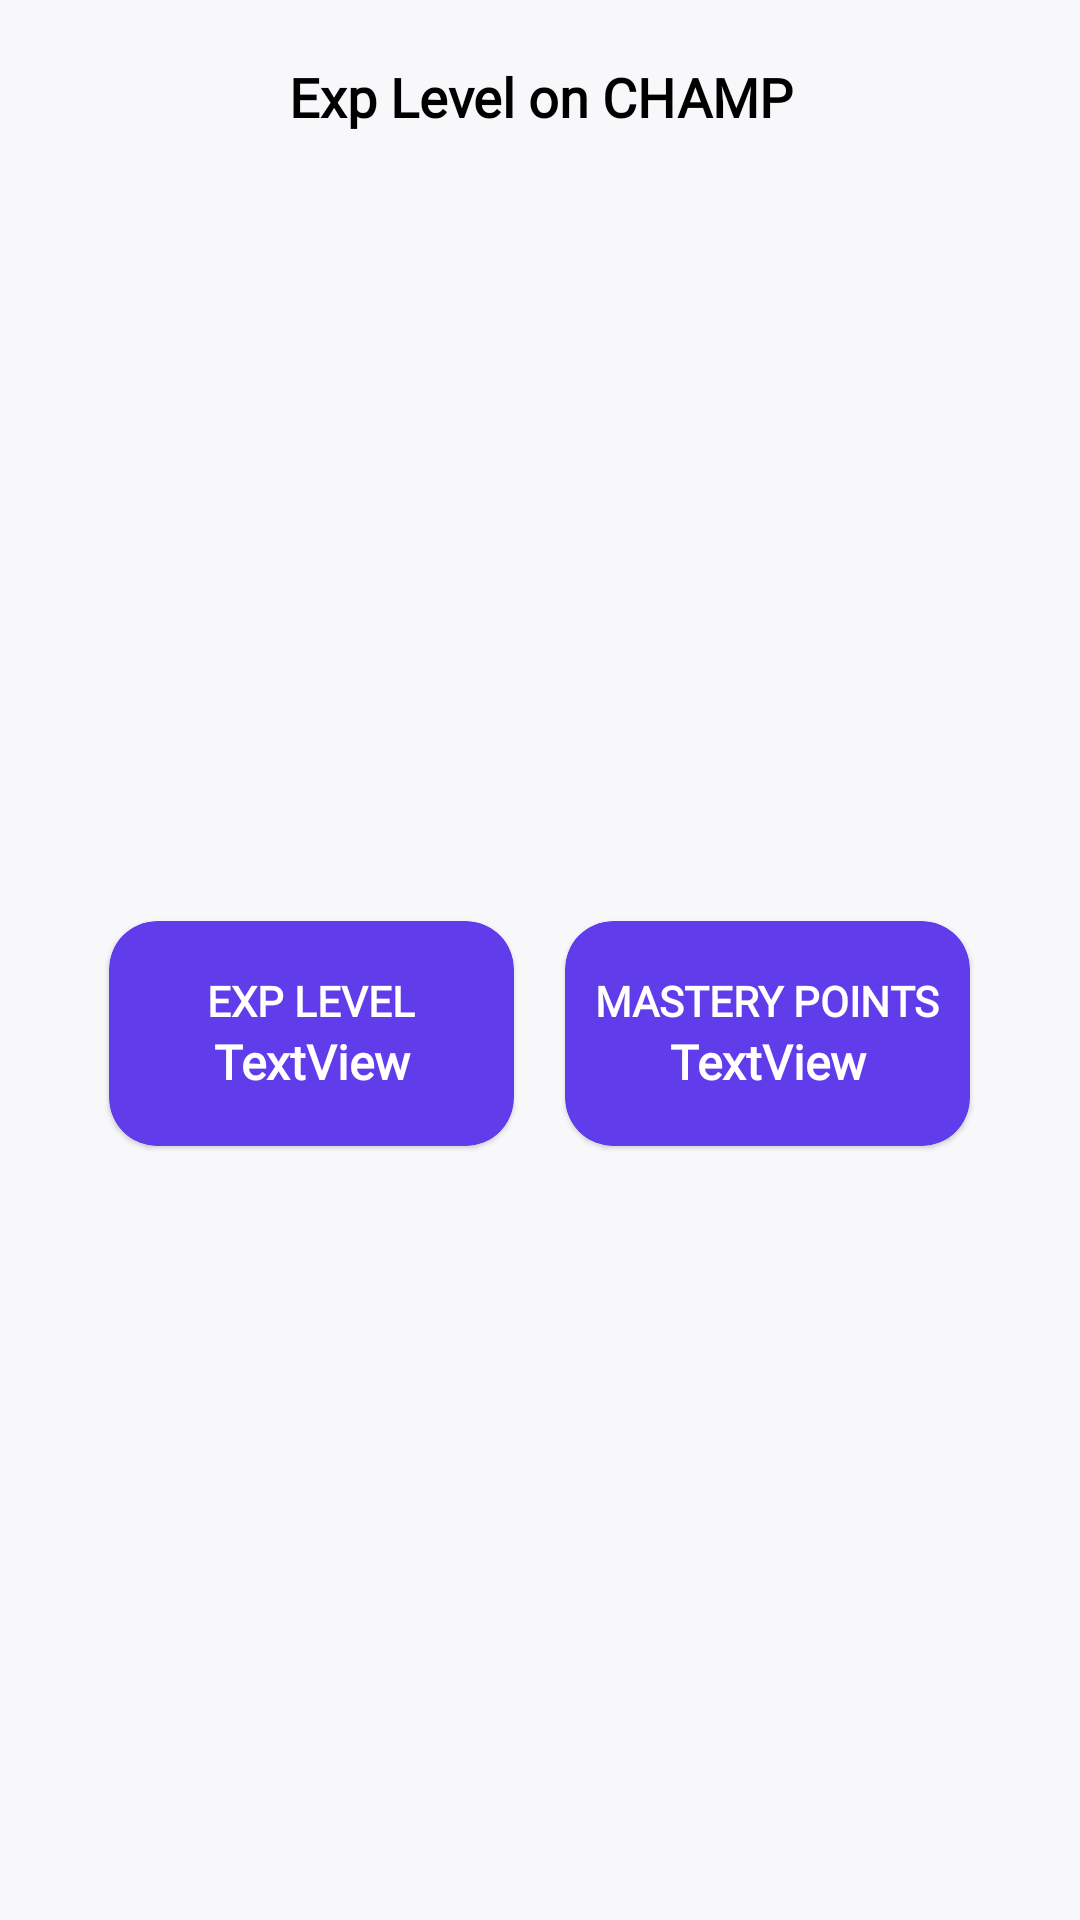

Reconstruct the res/layout file that produces this screen, plus the resources it refers to.
<!-- AndroidManifest.xml: application theme Theme.Dodged_Project -->
<!-- res/layout/champ_exp_popup.xml -->
<?xml version="1.0" encoding="utf-8"?>
<LinearLayout xmlns:android="http://schemas.android.com/apk/res/android"
    xmlns:app="http://schemas.android.com/apk/res-auto"
    android:layout_width="wrap_content"
    android:layout_height="wrap_content"
    android:layout_gravity="center"
    android:orientation="vertical"
    android:background="@color/cardColor">

    <TextView
        android:id="@+id/champ_popup_title_textview"
        android:layout_width="match_parent"
        android:layout_height="wrap_content"
        android:layout_marginTop="20dp"
        android:layout_marginBottom="20dp"
        android:fontFamily="@font/poppins"
        android:gravity="center"
        android:text="Exp Level on CHAMP"
        android:textColor="@color/textColor"
        android:textSize="18sp"
        android:textStyle="bold" />

    <LinearLayout
        android:layout_width="match_parent"
        android:layout_height="match_parent"
        android:layout_marginBottom="15dp"
        android:gravity="center"
        android:orientation="horizontal">

        <com.google.android.material.card.MaterialCardView
            android:layout_width="135dp"
            android:layout_height="75dp"
            android:layout_marginRight="17dp"
            app:cardBackgroundColor="#613CEA"
            app:cardCornerRadius="16dp">

            <LinearLayout
                android:layout_width="match_parent"
                android:layout_height="match_parent"
                android:gravity="center"
                android:orientation="vertical">

                <TextView
                    android:id="@+id/textView"
                    android:layout_width="match_parent"
                    android:layout_height="wrap_content"
                    android:fontFamily="@font/poppins"
                    android:gravity="center"
                    android:text="@string/exp_level"
                    android:textColor="@color/white"
                    android:textSize="14sp"
                    android:textStyle="bold" />

                <TextView
                    android:id="@+id/champ_exp_level_textview"
                    android:layout_width="match_parent"
                    android:layout_height="wrap_content"
                    android:fontFamily="@font/poppins"
                    android:gravity="center"
                    android:text="TextView"
                    android:textColor="@color/white"
                    android:textSize="16sp"
                    android:textStyle="bold" />
            </LinearLayout>
        </com.google.android.material.card.MaterialCardView>

        <com.google.android.material.card.MaterialCardView
            android:layout_width="135dp"
            android:layout_height="75dp"
            app:cardBackgroundColor="#613CEA"
            app:cardCornerRadius="16dp">

            <LinearLayout
                android:layout_width="match_parent"
                android:layout_height="match_parent"
                android:gravity="center"
                android:orientation="vertical">

                <TextView
                    android:layout_width="match_parent"
                    android:layout_height="wrap_content"
                    android:fontFamily="@font/poppins"
                    android:gravity="center"
                    android:text="@string/mastery_points"
                    android:textColor="@color/white"
                    android:textSize="14sp"
                    android:textStyle="bold" />

                <TextView
                    android:id="@+id/mastery_points_textview"
                    android:layout_width="match_parent"
                    android:layout_height="wrap_content"
                    android:fontFamily="@font/poppins"
                    android:gravity="center"
                    android:text="TextView"
                    android:textColor="@color/white"
                    android:textSize="16sp"
                    android:textStyle="bold" />
            </LinearLayout>
        </com.google.android.material.card.MaterialCardView>

    </LinearLayout>

    <LinearLayout
        android:layout_width="match_parent"
        android:layout_height="match_parent"
        android:orientation="vertical">

        <TextView
            android:id="@+id/textView3"
            android:layout_width="match_parent"
            android:layout_height="wrap_content"
            android:layout_marginBottom="15dp"
            android:fontFamily="@font/poppins"
            android:gravity="center"
            android:text="@string/top_played_champs"
            android:textColor="@color/textColor"
            android:textSize="18sp"
            android:textStyle="bold" />

        <LinearLayout
            android:layout_width="231dp"
            android:layout_height="wrap_content"
            android:layout_gravity="center"
            android:layout_marginLeft="15dp"
            android:orientation="vertical">

            <LinearLayout
                android:layout_width="wrap_content"
                android:layout_height="wrap_content"
                android:layout_marginBottom="15dp"
                android:orientation="horizontal">

                <TextView
                    android:layout_width="40dp"
                    android:layout_height="40dp"
                    android:background="@drawable/circle"
                    android:fontFamily="@font/poppins"
                    android:gravity="center"
                    android:text="1"
                    android:textColor="@android:color/white"
                    android:textSize="16sp"
                    android:textStyle="bold" />

                <TextView
                    android:id="@+id/top_champ_1_textview"
                    android:layout_width="wrap_content"
                    android:layout_height="wrap_content"
                    android:layout_marginLeft="15dp"
                    android:layout_weight="1"
                    android:fontFamily="@font/poppins"
                    android:maxLines="1"
                    android:text="TextView"
                    android:textColor="@color/textColor"
                    android:textSize="16sp"
                    android:textStyle="bold" />
            </LinearLayout>

            <LinearLayout
                android:layout_width="wrap_content"
                android:layout_height="wrap_content"
                android:layout_marginBottom="15dp"
                android:orientation="horizontal">

                <TextView
                    android:layout_width="40dp"
                    android:layout_height="40dp"
                    android:background="@drawable/circle"
                    android:fontFamily="@font/poppins"
                    android:gravity="center"
                    android:text="2"
                    android:textColor="@android:color/white"
                    android:textSize="16sp"
                    android:textStyle="bold" />

                <TextView
                    android:id="@+id/top_champ_2_textview"
                    android:layout_width="wrap_content"
                    android:layout_height="wrap_content"
                    android:layout_gravity="center"
                    android:layout_marginLeft="15dp"
                    android:layout_weight="1"
                    android:fontFamily="@font/poppins"
                    android:maxLines="1"
                    android:text="TextView"
                    android:textColor="@color/textColor"
                    android:textSize="16sp"
                    android:textStyle="bold" />
            </LinearLayout>

            <LinearLayout
                android:layout_width="wrap_content"
                android:layout_height="wrap_content"
                android:layout_marginBottom="15dp"
                android:orientation="horizontal">

                <TextView
                    android:layout_width="40dp"
                    android:layout_height="40dp"
                    android:background="@drawable/circle"
                    android:fontFamily="@font/poppins"
                    android:gravity="center"
                    android:text="3"
                    android:textColor="@android:color/white"
                    android:textSize="16sp"
                    android:textStyle="bold" />

                <TextView
                    android:id="@+id/top_champ_3_textview"
                    android:layout_width="wrap_content"
                    android:layout_height="wrap_content"
                    android:layout_gravity="center"
                    android:layout_marginLeft="15dp"
                    android:layout_weight="1"
                    android:fontFamily="@font/poppins"
                    android:maxLines="1"
                    android:text="TextView"
                    android:textColor="@color/textColor"
                    android:textSize="16sp"
                    android:textStyle="bold" />
            </LinearLayout>

        </LinearLayout>
    </LinearLayout>

</LinearLayout>
<!-- resources referenced by this layout -->
<resources>
  <color name="cardColor">#F8F8FA</color>
  <color name="textColor">#000000</color>
  <color name="white">#FFFFFFFF</color>
  <!-- drawable circle (drawable) -->
  <selector xmlns:android="http://schemas.android.com/apk/res/android">
      <item android:state_pressed="false">
          <shape android:shape="oval">
              <solid android:color="#613CEA" />
              <stroke
                  android:width="4sp"
                  android:color="#EAECF0"/>
          </shape>
      </item>
  </selector>
  <string name="exp_level">EXP LEVEL</string>
  <string name="mastery_points">MASTERY POINTS</string>
  <string name="top_played_champs">Top Played Champions</string>
  <style name="Theme.Dodged_Project" parent="Theme.MaterialComponents.DayNight.DarkActionBar">
          
          <item name="colorPrimary">@color/purple_500</item>
          <item name="colorPrimaryVariant">@color/purple_700</item>
          <item name="colorOnPrimary">@color/white</item>
          
          <item name="colorSecondary">@color/teal_200</item>
          <item name="colorSecondaryVariant">@color/teal_700</item>
          <item name="colorOnSecondary">@color/black</item>
          
          <item name="android:statusBarColor" tools:targetApi="l">?attr/colorPrimaryVariant</item>
          
      </style>
  <color name="purple_500">#FF6200EE</color>
  <color name="purple_700">#FF3700B3</color>
  <color name="teal_200">#FF03DAC5</color>
  <color name="teal_700">#FF018786</color>
  <color name="black">#FF000000</color>
</resources>
